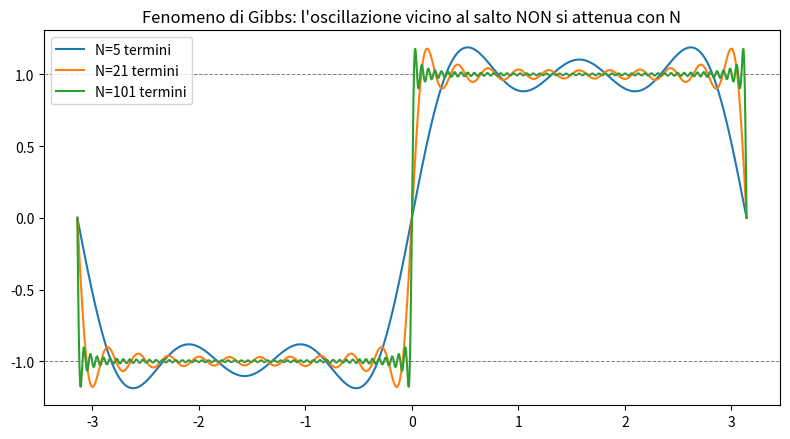

Here is the Python script that generated this plot:
import numpy as np
import matplotlib.pyplot as plt

x = np.linspace(-np.pi, np.pi, 2000)

def onda_quadra_parziale(x, N):
    somma = np.zeros_like(x)
    for k in range(1, N + 1, 2):  # solo armoniche dispari
        somma += (4 / (np.pi * k)) * np.sin(k * x)
    return somma

fig, ax = plt.subplots(figsize=(8, 4.5))
for N in [5, 21, 101]:
    ax.plot(x, onda_quadra_parziale(x, N), label=f"N={N} termini")

ax.axhline(1, color="gray", linestyle="--", linewidth=0.7)
ax.axhline(-1, color="gray", linestyle="--", linewidth=0.7)
ax.set_title("Fenomeno di Gibbs: l'oscillazione vicino al salto NON si attenua con N")
ax.legend()
plt.tight_layout()
plt.show()

# Verifica numerica: l'overshoot massimo resta circa costante (~9%) al crescere di N
for N in [11, 51, 201]:
    somma = onda_quadra_parziale(x, N)
    overshoot = (somma.max() - 1) / 1 * 100
    print(f"N={N}: overshoot massimo vicino al salto = {overshoot:.2f}% (atteso: resta vicino a 9%, non diminuisce)")

import numpy as np

def somma_parziale(x, N):
    n = np.arange(1, N + 1)
    return np.sum(np.cos(n[:, None] * x) / n[:, None]**2, axis=0)

x = np.linspace(-2*np.pi, 2*np.pi, 500)

# Verifica che le somme parziali si stabilizzino rapidamente (convergenza uniforme -> veloce)
for N in [5, 20, 100]:
    S_N = somma_parziale(x, N)
    S_grande = somma_parziale(x, 500)  # approssimazione della somma "vera"
    scarto_massimo = np.max(np.abs(S_N - S_grande))
    print(f"N={N}: scarto massimo rispetto alla somma con 500 termini = {scarto_massimo:.6f}")

print("\nLo scarto massimo (su TUTTO il dominio) decresce con N: è proprio la convergenza uniforme.")
print("Confronta con il fenomeno di Gibbs sopra, dove l'overshoot NON decresce.")
